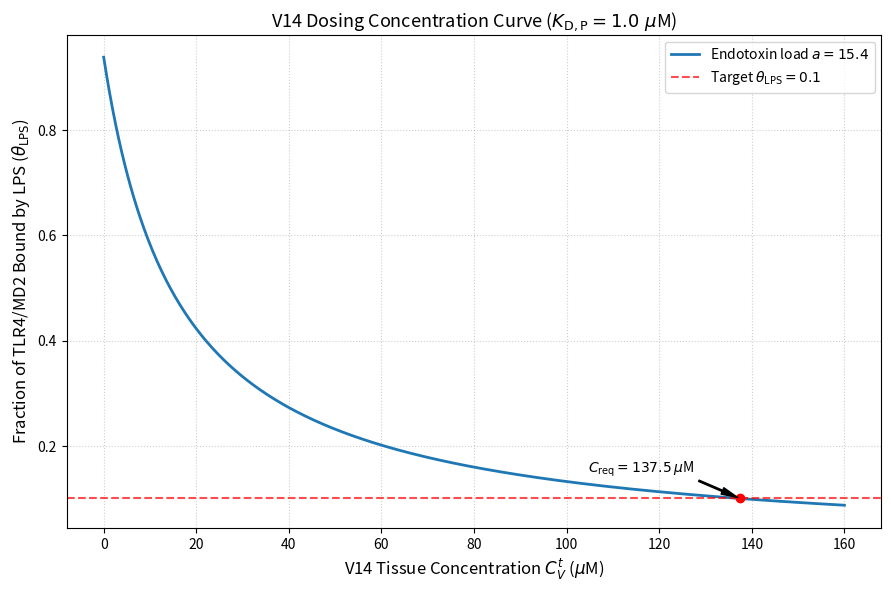

Source code (Python):
import matplotlib.pyplot as plt
import numpy as np

# --- Model parameters ---
K_D_P = 1.0        # Dissociation constant of the V14 peptide (uM)
K_D_L_nM = 65.0    # Dissociation constant of LPS for TLR4/MD2 (nM)
L_uM = 1.0         # Free LPS (endotoxin) concentration (uM)

# Endotoxin load: a = [LPS] / K_D,L
a = (L_uM * 1000.0) / K_D_L_nM

conc_min_uM, conc_max_uM = 0.0, 160.0  # V14 concentration range (uM)

# Target: at most 10% of receptors bound by LPS
target_theta = 0.1


def calculate_dosing_curve(psi, a):
    """Competitive binding model: fraction of TLR4/MD2 bound by LPS.

    NOTE: this is receptor OCCUPANCY, not activation. Real TLR4 activation
    requires (TLR4/MD2/LPS)_2 dimerization, which makes the dose-response
    cooperative (Hill ~ 2). We assume Hill = 1 here; justify this
    simplification on the wiki.
    """
    return a / (1 + a + psi)


plt.figure(figsize=(9, 6), dpi=150)

C_V = np.linspace(conc_min_uM, conc_max_uM, 500)
psi = C_V / K_D_P

theta_LPS = calculate_dosing_curve(psi, a)
plt.plot(C_V, theta_LPS, linewidth=2, label=f"Endotoxin load $a = {a:.1f}$")

# Required V14 concentration at which the curve reaches the target.
psi_req = (a / target_theta) - (1 + a)
c_req = psi_req * K_D_P

plt.plot(c_req, target_theta, "ro", markersize=6)
plt.annotate(
    rf"$C_{{\mathrm{{req}}}}={c_req:.1f}\,\mu$M",
    xy=(c_req, target_theta),
    xytext=(c_req - 10, target_theta + 0.05),
    horizontalalignment="right",
    arrowprops=dict(facecolor="black", shrink=0.05, width=1, headwidth=5),
)

plt.axhline(
    y=target_theta,
    color="r",
    linestyle="--",
    alpha=0.7,
    label=f"Target $\\theta_{{\\mathrm{{LPS}}}} = {target_theta}$",
)
plt.xlabel(r"V14 Tissue Concentration $C_V^t$ ($\mu$M)", fontsize=12)
plt.ylabel(r"Fraction of TLR4/MD2 Bound by LPS ($\theta_{\mathrm{LPS}}$)", fontsize=12)
plt.title(
    rf"V14 Dosing Concentration Curve ($K_{{\mathrm{{D,P}}}} = {K_D_P}\ \mu$M)",
    fontsize=13,
)
plt.grid(True, linestyle=":", alpha=0.6)
plt.legend(fontsize=10, loc="upper right")
plt.tight_layout()

plt.savefig("v14_dosing_curve.png", dpi=300, bbox_inches="tight")
plt.show()
